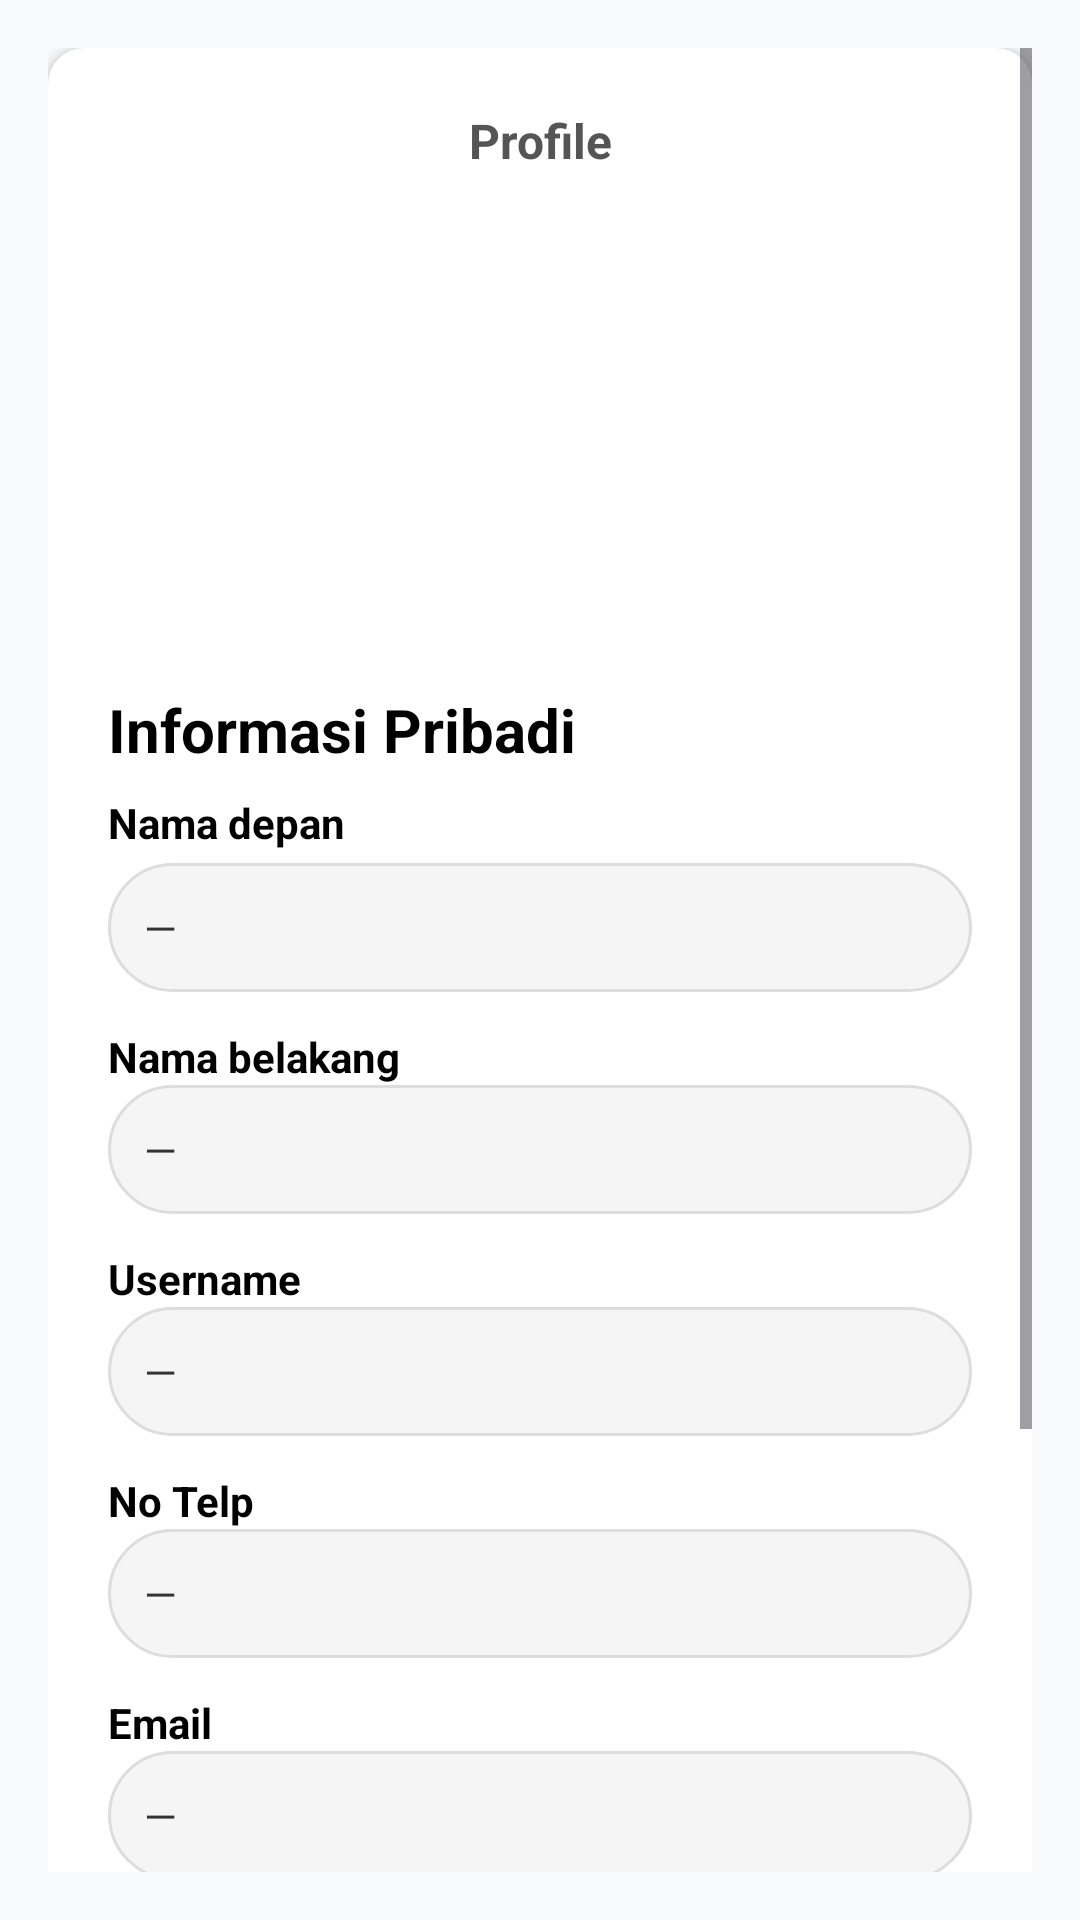

Layout XML and referenced resources for this Android screen:
<!-- AndroidManifest.xml: activity theme Theme.KMJShowroom -->
<!-- res/layout/detail_akun.xml -->
<?xml version="1.0" encoding="utf-8"?>
<androidx.constraintlayout.widget.ConstraintLayout
    xmlns:android="http://schemas.android.com/apk/res/android"
    xmlns:app="http://schemas.android.com/apk/res-auto"
    android:layout_width="match_parent"
    android:layout_height="match_parent"
    android:background="#F9FAFB">

    
    <ProgressBar
        android:id="@+id/progressBar"
        android:layout_width="wrap_content"
        android:layout_height="wrap_content"
        android:visibility="gone"
        app:layout_constraintTop_toTopOf="parent"
        app:layout_constraintBottom_toBottomOf="parent"
        app:layout_constraintStart_toStartOf="parent"
        app:layout_constraintEnd_toEndOf="parent" />

    <ScrollView
        android:layout_width="match_parent"
        android:layout_height="match_parent"
        android:padding="16dp">

        <LinearLayout
            android:layout_width="match_parent"
            android:layout_height="wrap_content"
            android:orientation="vertical"
            android:background="@drawable/bg_card_tambah_akun"
            android:padding="20dp"
            android:elevation="2dp">
            
            <TextView
                android:layout_width="match_parent"
                android:layout_height="wrap_content"
                android:text="Profile"
                android:gravity="center"
                android:textSize="16sp"
                android:textStyle="bold"
                android:textColor="#555"
                android:paddingBottom="16dp" />

            
            <ImageView
            android:id="@+id/imgFotoProfil"
            android:layout_width="140dp"
            android:layout_height="140dp"
            android:layout_gravity="center"
            android:scaleType="centerCrop"
            android:clipToOutline="true"
            android:layout_marginBottom="16dp"/>

            
            <TextView
            android:layout_width="wrap_content"
            android:layout_height="wrap_content"
            android:text="Informasi Pribadi"
            android:textSize="20sp"
            android:textStyle="bold"
            android:textColor="#000000"
            android:paddingBottom="8dp" />


            
            <TextView
                android:text="Nama depan"
                android:textColor="#000"
                android:textStyle="bold"
                android:layout_width="wrap_content"
                android:layout_height="wrap_content"
                android:layout_marginBottom="4dp" />

            <TextView
                android:id="@+id/tvNamaDepan"
                android:layout_width="match_parent"
                android:layout_height="wrap_content"
                android:padding="12dp"
                android:textColor="#333"
                android:background="@drawable/bg_input"
                android:text="—" />

            
            <TextView
                android:text="Nama belakang"
                android:textColor="#000"
                android:textStyle="bold"
                android:layout_marginTop="12dp"
                android:layout_width="wrap_content"
                android:layout_height="wrap_content" />

            <TextView
                android:id="@+id/tvNamaBelakang"
                android:layout_width="match_parent"
                android:layout_height="wrap_content"
                android:padding="12dp"
                android:textColor="#333"
                android:background="@drawable/bg_input"
                android:text="—" />

            
            <TextView
                android:text="Username"
                android:textColor="#000"
                android:textStyle="bold"
                android:layout_marginTop="12dp"
                android:layout_width="wrap_content"
                android:layout_height="wrap_content" />

            <TextView
                android:id="@+id/tvUsername"
                android:layout_width="match_parent"
                android:layout_height="wrap_content"
                android:padding="12dp"
                android:textColor="#333"
                android:background="@drawable/bg_input"
                android:text="—" />

            
            <TextView
                android:text="No Telp"
                android:textColor="#000"
                android:textStyle="bold"
                android:layout_marginTop="12dp"
                android:layout_width="wrap_content"
                android:layout_height="wrap_content" />

            <TextView
                android:id="@+id/tvNoTelp"
                android:layout_width="match_parent"
                android:layout_height="wrap_content"
                android:padding="12dp"
                android:textColor="#333"
                android:background="@drawable/bg_input"
                android:text="—" />

            
            <TextView
                android:text="Email"
                android:textColor="#000"
                android:textStyle="bold"
                android:layout_marginTop="12dp"
                android:layout_width="wrap_content"
                android:layout_height="wrap_content" />

            <TextView
                android:id="@+id/tvEmail"
                android:layout_width="match_parent"
                android:layout_height="wrap_content"
                android:padding="12dp"
                android:textColor="#333"
                android:background="@drawable/bg_input"
                android:text="—" />

            
            <TextView
                android:text="Alamat"
                android:textColor="#000"
                android:textStyle="bold"
                android:layout_marginTop="12dp"
                android:layout_width="wrap_content"
                android:layout_height="wrap_content" />

            <TextView
                android:id="@+id/tvAlamat"
                android:layout_width="match_parent"
                android:layout_height="wrap_content"
                android:minHeight="120dp"
                android:gravity="top|start"
                android:padding="12dp"
                android:textColor="#333"
                android:background="@drawable/bg_input"
                android:text="—" />

            <com.google.android.material.button.MaterialButton
                android:id="@+id/btnEditAkun"
                android:layout_width="wrap_content"
                android:layout_height="wrap_content"
                android:layout_gravity="end"
                android:backgroundTint="#FF001333"
                android:drawablePadding="8dp"
                android:fontFamily="@font/lato_bold"
                android:layout_marginTop="12dp"
                android:paddingHorizontal="12dp"
                android:paddingStart="10dp"
                android:text="Edit Akun"
                android:textColor="#FFFFFF"
                android:textSize="11sp"
                app:cornerRadius="12dp" />

        </LinearLayout>

    </ScrollView>

</androidx.constraintlayout.widget.ConstraintLayout>
<!-- resources referenced by this layout -->
<resources>
  <!-- drawable bg_card_tambah_akun (drawable) -->
  <?xml version="1.0" encoding="utf-8"?>
  <shape xmlns:android="http://schemas.android.com/apk/res/android"
      android:shape="rectangle">
      <solid android:color="#FFFFFF" />
      <corners android:radius="12dp" />
      <padding
          android:left="12dp"
          android:top="12dp"
          android:right="12dp"
          android:bottom="12dp" />
  </shape>
  <!-- drawable bg_input (drawable) -->
  <?xml version="1.0" encoding="utf-8"?>
  <shape xmlns:android="http://schemas.android.com/apk/res/android">
      
      <solid android:color="#F5F5F5"/>
  
      
      <corners android:radius="25dp"/>
  
      
      <stroke
          android:width="1dp"
          android:color="#DDDDDD"/>
  
      
      <padding
          android:left="12dp"
          android:top="8dp"
          android:right="12dp"
          android:bottom="8dp"/>
  </shape>
  <style name="Theme.KMJShowroom" parent="Base.Theme.KMJShowroom" />
  <style name="Base.Theme.KMJShowroom" parent="Theme.Material3.DayNight.NoActionBar">
          <item name="colorPrimary">#001333</item>
          <item name="colorPrimaryVariant">#001333</item>
          <item name="colorOnPrimary">#FFFFFF</item>
      </style>
</resources>
